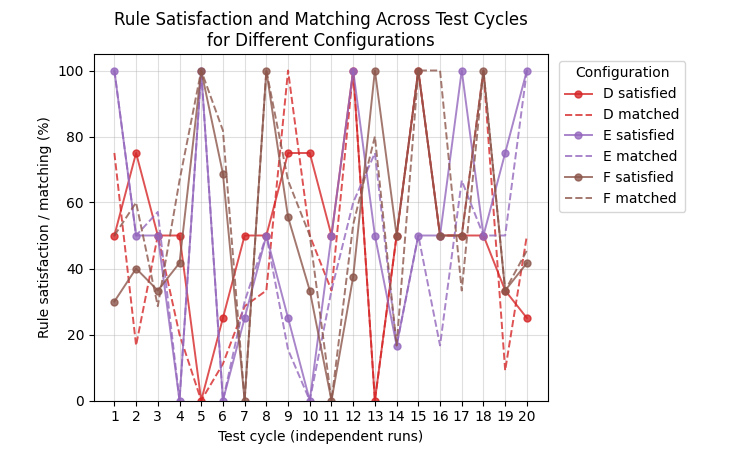

Values plotted in this chart, from the file beside it:
Test Cycle	D-Satisfied	D-Matched	E-Satisfied	E-Matched	F-Satisfied	F-Matched
1	1 / 2	3 / 4	2 / 2	2 / 2	6 / 20	7 / 14
2	3 / 4	2 / 12	3 / 6	4 / 8	2 / 5	3 / 5
3	1 / 2	1 / 2	1 / 2	4 / 7	4 / 12	4 / 14
4	2 / 4	2 / 10	0 / 4	0 / 4	5 / 12	8 / 12
5	0 / 3	0 / 5	6 / 6	8 / 8	2 / 2	2 / 2
6	1 / 4	1 / 9	0 / 2	0 / 4	11 / 16	9 / 11
7	2 / 4	2 / 7	2 / 8	3 / 10	0 / 2	0 / 2
8	1 / 2	1 / 3	1 / 2	1 / 2	2 / 2	2 / 2
9	3 / 4	2 / 2	2 / 8	2 / 13	5 / 9	4 / 6
10	3 / 4	2 / 4	0 / 4	0 / 1	4 / 12	4 / 8
11	1 / 2	3 / 9	2 / 4	2 / 6	0 / 2	0 / 3
12	5 / 5	5 / 5	2 / 2	3 / 5	3 / 8	8 / 15
13	0 / 4	0 / 1	3 / 6	3 / 4	2 / 2	4 / 5
14	1 / 2	1 / 2	1 / 6	1 / 6	1 / 2	1 / 6
15	2 / 2	2 / 2	1 / 2	1 / 2	6 / 6	8 / 8
16	2 / 4	2 / 4	1 / 2	1 / 6	1 / 2	1 / 1
17	1 / 2	1 / 2	6 / 6	6 / 9	8 / 16	7 / 21
18	1 / 2	1 / 1	1 / 2	1 / 2	2 / 2	7 / 7
19	1 / 3	1 / 11	3 / 4	4 / 8	1 / 3	1 / 3
20	1 / 4	1 / 2	6 / 6	8 / 8	5 / 12	5 / 11
